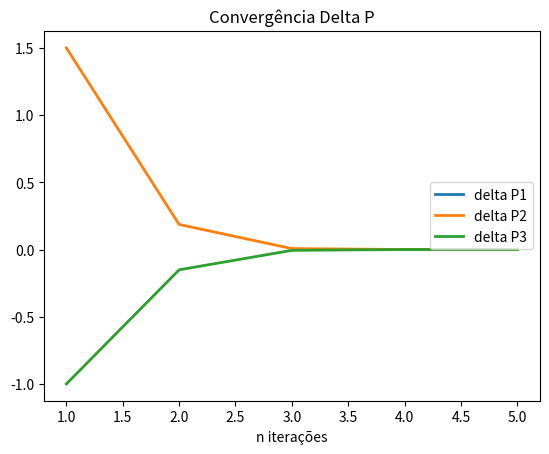
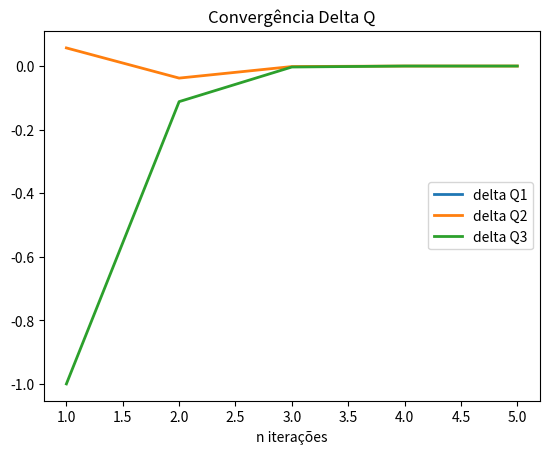
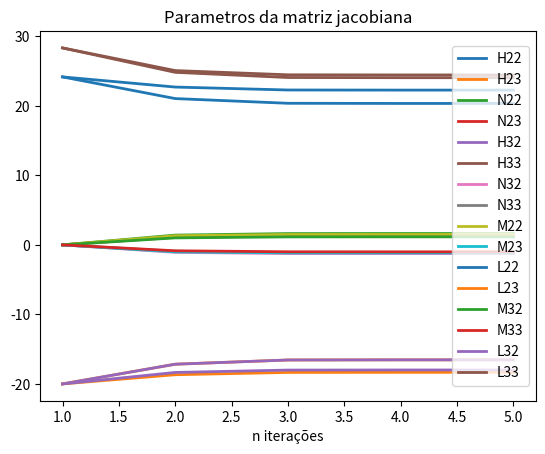

Generate these figures, in order, with matplotlib:
import numpy as np
import matplotlib.pyplot as plt

np.set_printoptions(precision=5, suppress=True, linewidth=120)
print("\n====== comeco ======\n")


G = np.zeros((3, 3))

B = np.array([[-12.5,   4.16,   8.33],
              [  4.16, -24.16, 20.0 ],
              [  8.33,  20.0, -28.33]])
print("B =\n", B)

Y = G + 1j * B
print("Y =\n", Y)


Sb = 50   # MVA
Vb = 120  # kV
#                    1        2        3
V     = np.array([1.0,     np.nan,  np.nan])
theta = np.array([0.0,     np.nan,  np.nan])
P     = np.array([np.nan,  1.5,    -1.0])
Q     = np.array([np.nan,  0.057,  -1.0])

v_2 = 1.0
v_3 = 1.0
theta_2 = 0.0
theta_3 = 0.0

Pd = np.array([1.0, 0.0, 1.0])   # carga ativa por barra (pu)
Qd = np.array([0.5, 0.0, 1.0])   # carga reativa por barra (pu)
plot_j = []
plot_p = []
plot_q = []


for i in range(1, 31):

    print(f"\n====== iteracao numero: {i}======")
    V = np.array([1.0, v_2, v_3])
    theta = np.array([0.0, theta_2, theta_3])

    # ======= A partir daqui eh generico ==========
    Vkl = V[None, :] * V[:, None]          # gerar matrizes que combinam as tensoes
                                           # multiplicando as tensoes correspondentes
                                           # ao subindice da matriz (V.*V')

    n = len(V)
    Vkk = Vkl * np.eye(n)                  # apenas os quadrados na diagonal

    Vkl = Vkl * ~np.eye(n, dtype=bool)     # para o calculo das potencias nao se
                                           # considera os elementos da diagonal

    theta_kl = theta[None, :] - theta[:, None]   # elemento (k,m) = theta_m - theta_k
                                                 # (theta - theta')

    sin_theta_kl = np.sin(theta_kl)        # gerar matriz dos senos
    cos_theta_kl = np.cos(theta_kl)        # gerar matriz dos cosenos

    # Calculo dos delta p  (sum do MATLAB = soma das linhas = axis=0)
    delta_p = P - np.sum(Vkl * (G * cos_theta_kl + B * sin_theta_kl) + Vkk * G, axis=0)
    delta_q = Q - np.sum(Vkl * (G * sin_theta_kl - B * cos_theta_kl) - Vkk * B, axis=0)
    print("delta_p =", delta_p)
    print("delta_q =", delta_q)

    # Criar matrizes e variaveis uteis
    Xkk = np.eye(n)
    Xkm = (~np.eye(n, dtype=bool)).astype(float)   # fora da diagonal (k ~= m)

    Vkl = V[None, :] * V[:, None]          # Para o calculo dos valores na jacobiana
                                           # se consideram os da diagonal

    sin_km = sin_theta_kl.T                # elemento (k,m) = sin(theta_k - theta_m)
    cos_km = cos_theta_kl.T                # elemento (k,m) = cos(theta_k - theta_m)

    Vr = V[None, :]                        # V  (vetor-linha): elemento (k,m) = V_m
    Vc = V[:, None]                        # V' (vetor-coluna): elemento (k,m) = V_k

    # Calculo da jacobiana
    # dP/dTheta
    Hkk = (-B * Vkk - np.sum(Vkl * (G * sin_theta_kl - B * cos_theta_kl), axis=0)) * Xkk
    Hkm = Vkl * (G * sin_km - B * cos_km) * Xkm
    H = Hkm + Hkk

    # dP/dV
    Nkk = ((G * Vr) + np.sum(Vc * (G * cos_theta_kl + B * sin_theta_kl), axis=0)) * Xkk
    Nkm = Vc * (G * cos_km + B * sin_km) * Xkm
    N = Nkm + Nkk

    # dQ/dTheta
    Mkk = (-G * Vkk + np.sum(Vkl * (G * cos_theta_kl + B * sin_theta_kl), axis=0)) * Xkk
    Mkm = -Vkl * (G * cos_km + B * sin_km) * Xkm
    M = Mkm + Mkk

    # dQ/dV
    Lkk = (-B * Vr + np.sum(Vc * (G * sin_theta_kl - B * cos_theta_kl), axis=0)) * Xkk
    Lkm = Vc * (G * sin_km - B * cos_km) * Xkm
    L = Lkm + Lkk

    # ======= A partir daqui nao eh mais generico ==========
    # (indices em Python comecam em 0: barra 2 -> 1, barra 3 -> 2)

    jac = np.array([[H[1, 1], H[1, 2], N[1, 1], N[1, 2]],
                    [H[2, 1], H[2, 2], N[2, 1], N[2, 2]],
                    [M[1, 1], M[1, 2], L[1, 1], L[1, 2]],
                    [M[2, 1], M[2, 2], L[2, 1], L[2, 2]]])
    print("jac =\n", jac)

    plot_j.append(jac.flatten())           # vetores apenas para plotagem (linha a linha)
    plot_p.append(delta_p)
    plot_q.append(delta_q)

    # parar quando convergir
    if np.max(np.abs(np.r_[delta_p[1:3], delta_q[1:3]])) < 1e-8:
        break

    inv_jac = -np.linalg.pinv(jac)         # apenas para visualizacao da
                                           # inversa, se desejado

    F = -np.array([delta_p[1], delta_p[2], delta_q[1], delta_q[2]])
    X = np.array([theta_2, theta_3, v_2, v_3])

    X = X - np.linalg.pinv(jac) @ F        # em NumPy nao eh preciso transpor

    theta_2 = X[0]                         # atualizar
    theta_3 = X[1]
    theta_2_deg = X[0] * 180 / np.pi       # visualizacao apenas
    theta_3_deg = X[1] * 180 / np.pi       # visualizacao apenas
    v_2 = X[2]
    v_3 = X[3]
    print(f"theta_2_deg = {theta_2_deg:.4f}")
    print(f"theta_3_deg = {theta_3_deg:.4f}")
    print(f"v_2 = {v_2:.4f}")
    print(f"v_3 = {v_3:.4f}")


# plotar figuras de convergencias
plot_j = np.array(plot_j)
plot_p = np.array(plot_p)
plot_q = np.array(plot_q)
it = np.arange(1, len(plot_p) + 1)

plt.figure(1)
plt.plot(it, plot_p, linewidth=2)
plt.legend(["delta P1", "delta P2", "delta P3"], loc="center right")
plt.title("Convergência Delta P")
plt.xlabel("n iterações")

plt.figure(3)
plt.plot(it, plot_q, linewidth=2)
plt.legend(["delta Q1", "delta Q2", "delta Q3"], loc="center right")
plt.title("Convergência Delta Q")
plt.xlabel("n iterações")

plt.figure(2)
keys = ["H22", "H23", "N22", "N23", "H32", "H33", "N32", "N33",
        "M22", "M23", "L22", "L23", "M32", "M33", "L32", "L33"]
plt.plot(it, plot_j, linewidth=2)
plt.legend(keys, loc="center right")
plt.title("Parametros da matriz jacobiana")
plt.xlabel("n iterações")


# calculo das potencias
V = np.array([1.0, v_2, v_3])              # usar os valores da ultima atualizacao
theta = np.array([0.0, theta_2, theta_3])

n = len(V)
Vkl = V[None, :] * V[:, None]
Vkk = Vkl * np.eye(n)
Vkl = Vkl * ~np.eye(n, dtype=bool)
theta_kl = theta[None, :] - theta[:, None]
sin_theta_kl = np.sin(theta_kl)
cos_theta_kl = np.cos(theta_kl)

print("\npu")
Pcalc = np.sum(Vkl * (G * cos_theta_kl + B * sin_theta_kl) + Vkk * G, axis=0)
Qcalc = np.sum(Vkl * (G * sin_theta_kl - B * cos_theta_kl) - Vkk * B, axis=0)
Pg = Pcalc + Pd                            # potencia gerada = injecao liquida + carga
Qg = Qcalc + Qd
print("Pcalc =", Pcalc)
print("Qcalc =", Qcalc)
print("V =", V)
print("Pg =", Pg)
print("Qg =", Qg)

print("\nMVA e kV")
print("Pcalc =", Pcalc * Sb)
print("Qcalc =", Qcalc * Sb)
print("V =", V * Vb)
print("Pg =", Pg * Sb)
print("Qg =", Qg * Sb)

print("\n====== fim ======\n")

plt.show()
